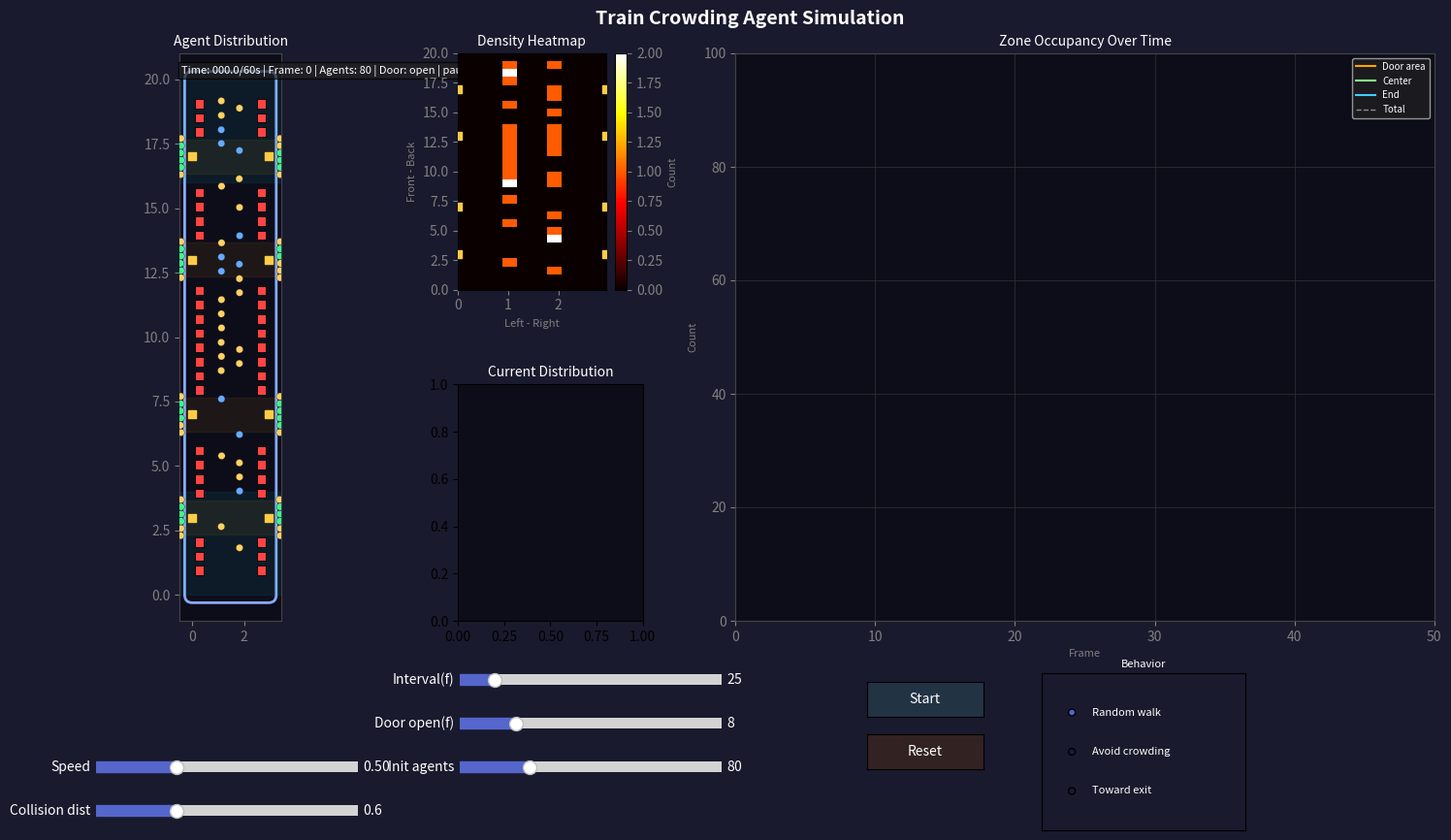

Here is the Python script that generated this plot:
# Agent.py
# -*- coding: utf-8 -*-
from __future__ import annotations

import argparse
import json
import math
from pathlib import Path

import matplotlib.gridspec as gridspec
import matplotlib.patches as patches
import matplotlib.pyplot as plt
import numpy as np
from matplotlib import font_manager
from matplotlib.widgets import Button, RadioButtons, Slider

# ============================================================
# Japanese font (optional)
# ============================================================
JP_FONT_CANDIDATES = [
    "Yu Gothic",
    "Meiryo",
    "MS Gothic",
    "Hiragino Sans",
    "Hiragino Kaku Gothic ProN",
    "Noto Sans CJK JP",
    "Noto Sans JP",
    "IPAexGothic",
    "IPAGothic",
    "TakaoGothic",
]


def setup_japanese_font() -> str | None:
    available = {f.name for f in font_manager.fontManager.ttflist}
    for name in JP_FONT_CANDIDATES:
        if name in available:
            plt.rcParams["font.family"] = name
            plt.rcParams["axes.unicode_minus"] = False
            return name
    return None


_JP_FONT_USED = setup_japanese_font()
if _JP_FONT_USED is None:
    print("[Warning] Japanese font was not found. Some labels may be garbled.")


# ============================================================
# Train geometry and constants
# ============================================================
CAR_W = 2.95
CAR_H = 20.0
MAX_AGENTS = 300

# 4ドア位置（左右で合計8ドア）
DOOR_Y_POSITIONS = np.array([3.0, 7.0, 13.0, 17.0], dtype=np.float32)
DOORS = np.array(
    [(0.0, y) for y in DOOR_Y_POSITIONS] + [(CAR_W, y) for y in DOOR_Y_POSITIONS],
    dtype=np.float32,
)

DOOR_WIDTH = 1.3
DOOR_HALF = DOOR_WIDTH / 2.0
DOOR_ZONE_HALF = DOOR_HALF
END_ZONE_Y = CAR_H * 0.2

HEATMAP_BINS_X = 10
HEATMAP_BINS_Y = 30

# 座席配置（左右の座席ゾーン）
ZONE_WIDTH = 0.55
SEAT_Y_RANGES = [
    (0.7, 2.3),
    (3.7, 6.3),
    (7.7, 12.3),
    (13.7, 16.3),
    (17.7, 19.3),
]

# 状態
STATE_STANDING = 0
STATE_BOARDING = 1
STATE_EXITING = 2
STATE_SEATED = 3
STATE_TO_SEAT = 4
STATE_YIELDING = 5  # ドア周辺で横に避けるなどの一時行動

STATE_COLORS = {
    STATE_STANDING: "#66aaff",
    STATE_BOARDING: "#42f58d",
    STATE_EXITING: "#ff6666",
    STATE_SEATED: "#ffffff",
    STATE_TO_SEAT: "#ffd166",
    STATE_YIELDING: "#ffd700",
}

# デフォルトルート（route.json が無ければこれを使用）
DEFAULT_ROUTE = {
    "loop": True,
    "stations": [
        {"name": "Station A", "door_side": "right", "door_open": 10, "travel_time": 18},
        {"name": "Station B", "door_side": "left", "door_open": 10, "travel_time": 18},
        {"name": "Station C", "door_side": "right", "door_open": 11, "travel_time": 20},
    ],
}


# ============================================================
# 補助関数（モジュールレベル）
# ============================================================
def point_overlaps_seat(seat: dict, x: float, y: float, min_dist: float = 0.18) -> bool:
    """座席中心からの距離で重なり判定。min_dist は安全距離（m）。"""
    dx = x - seat["x"]
    dy = y - seat["y"]
    return dx * dx + dy * dy < (min_dist * min_dist)


def clamp_point(x: float, y: float) -> tuple[float, float]:
    """車体内に厳格にクリップするマージン付きクリップ関数"""
    return float(np.clip(x, 0.08, CAR_W - 0.08)), float(np.clip(y, 0.08, CAR_H - 0.08))


# ============================================================
# シミュレーション本体
# ============================================================
class TrainCrowdingSim:
    def __init__(
        self,
        seconds: int = 60,
        fps: int = 10,
        seed: int = 12,
        initial_agents: int = 80,
        route_path: str = "route.json",
    ) -> None:
        self.seconds = seconds
        self.fps = fps
        self.seed = seed
        self.initial_agents = initial_agents
        self.rng = np.random.default_rng(seed)

        # 座席ゾーン（左右）
        self.seat_zones: list[dict] = []
        for y0, y1 in SEAT_Y_RANGES:
            self.seat_zones.append({"x_min": 0.0, "x_max": ZONE_WIDTH, "y_min": y0, "y_max": y1})
            self.seat_zones.append(
                {"x_min": CAR_W - ZONE_WIDTH, "x_max": CAR_W, "y_min": y0, "y_max": y1}
            )

        # 座席（矩形の中心座標で管理）
        self.seats: list[dict] = []
        for zone in self.seat_zones:
            cx = (zone["x_min"] + zone["x_max"]) / 2.0
            yy = zone["y_min"] + 0.25
            while yy <= zone["y_max"] - 0.2:
                self.seats.append({"x": cx, "y": yy, "occupied_by": -1, "zone": zone})
                yy += 0.55

        self.route_path = route_path
        self.load_route(route_path)

        # override 用（None のときは route の値を使う）
        self.door_duration_override: int | None = None

        # 行動更新のためのタイマー（0.2〜0.5秒ごとに局所判断）
        self.behavior_update_interval = max(1, int(round(0.3 * self.fps)))  # 0.3秒程度

        self.reset()

    def load_route(self, route_path: str) -> None:
        path = Path(route_path)
        if path.exists():
            with path.open("r", encoding="utf-8") as f:
                data = json.load(f)
        else:
            data = DEFAULT_ROUTE
            print(f"[Info] {route_path} was not found. Built-in route is used.")
        self.loop = bool(data.get("loop", True))
        self.route = data["stations"]
        if not self.route:
            raise ValueError("route.json must contain at least one station.")

    def reset(self) -> None:
        self.x = np.zeros(MAX_AGENTS, dtype=np.float32)
        self.y = np.zeros(MAX_AGENTS, dtype=np.float32)
        self.tx = np.zeros(MAX_AGENTS, dtype=np.float32)
        self.ty = np.zeros(MAX_AGENTS, dtype=np.float32)
        self.desired_y = np.zeros(MAX_AGENTS, dtype=np.float32)
        self.state = np.zeros(MAX_AGENTS, dtype=np.int8)
        self.target_seat_idx = np.full(MAX_AGENTS, -1, dtype=np.int16)
        self.exit_door_x = np.zeros(MAX_AGENTS, dtype=np.float32)
        self.exit_door_y = np.zeros(MAX_AGENTS, dtype=np.float32)

        self.count = 0
        self.frame = 0
        self.started_frame = 0
        self.station_index = 0
        self.schedule_state = "dwell"
        self.pending_next_index = None
        self.travel_until = 0
        self.door_open_until = -1
        self.door_open_started = 0
        self.current_dwell_duration = self.seconds_to_frames(10)
        self.spawn_queue: list[tuple[np.ndarray, int, str]] = []

        self.hist_door = []
        self.hist_center = []
        self.hist_end = []
        self.hist_total = []
        self.hist_boarding = []
        self.hist_exiting = []

        for seat in self.seats:
            seat["occupied_by"] = -1

        # 初期駅の扉を開ける（spawn_queue を作る）
        self._open_station_doors(self.route[self.station_index])
        # 初期乗客を追加。ただし add_random は壁側や座席領域に人を置かないようにする
        self.add_random(self.initial_agents)

    @property
    def max_frames(self) -> int:
        return self.seconds * self.fps

    @property
    def elapsed_seconds(self) -> float:
        return (self.frame - self.started_frame) / self.fps

    @property
    def finished(self) -> bool:
        return self.frame - self.started_frame >= self.max_frames

    @property
    def current_station_name(self) -> str:
        return self.route[self.station_index]["name"]

    def mark_started(self) -> None:
        self.started_frame = self.frame

    def seconds_to_frames(self, value: float | int) -> int:
        return max(1, int(round(float(value) * self.fps)))

    # 立ち位置レーンを中央寄せにして、壁側（椅子と壁の間）を避ける
    def standing_lanes(self) -> list[float]:
        center = CAR_W / 2.0
        return [center - 0.35, center + 0.35]

    def standing_slots(self) -> list[tuple[float, float]]:
        lanes = self.standing_lanes()
        y_step = 0.55
        slots: list[tuple[float, float]] = []
        for lane_idx, lane_x in enumerate(lanes):
            offset = (lane_idx % 2) * y_step * 0.5
            yy = 0.45 + offset
            while yy <= CAR_H - 0.45:
                # スロットが座席ゾーンの内部に入らないようにチェック
                in_seat_zone = False
                for zone in self.seat_zones:
                    if zone["y_min"] - 0.25 <= yy <= zone["y_max"] + 0.25 and zone["x_min"] - 0.25 <= lane_x <= zone["x_max"] + 0.25:
                        in_seat_zone = True
                        break
                if not in_seat_zone:
                    slots.append((lane_x, yy))
                yy += y_step
        return slots

    def is_in_seat_zone(self, x: float, y: float) -> dict | None:
        for zone in self.seat_zones:
            if zone["x_min"] <= x <= zone["x_max"] and zone["y_min"] <= y <= zone["y_max"]:
                return zone
        return None

    def door_penalty(self, y: float) -> float:
        penalty = 0.0
        for door_y in DOOR_Y_POSITIONS:
            d = abs(y - door_y)
            if d < DOOR_ZONE_HALF:
                penalty += (DOOR_ZONE_HALF - d) * 3.0
        return penalty

    def section_occupancy(self) -> tuple[int, int, int]:
        if self.count == 0:
            return 0, 0, 0
        y = self.y[: self.count]
        low = int((y < CAR_H * 0.33).sum())
        mid = int(((y >= CAR_H * 0.33) & (y <= CAR_H * 0.66)).sum())
        high = int((y > CAR_H * 0.66).sum())
        return low, mid, high

    def choose_flow_target_y(self, door_y: float) -> float:
        low, mid, high = self.section_occupancy()
        section_counts = np.array([low, mid, high], dtype=np.float32)
        emptiest = int(np.argmin(section_counts))
        if self.rng.random() < 0.55:
            if emptiest == 0:
                return float(self.rng.uniform(0.8, 6.0))
            if emptiest == 1:
                return float(self.rng.uniform(7.0, 13.0))
            return float(self.rng.uniform(14.0, 19.2))
        direction = -1.0 if door_y > CAR_H / 2.0 else 1.0
        if self.rng.random() < 0.35:
            direction *= -1.0
        return float(np.clip(door_y + direction * self.rng.uniform(2.0, 6.0), 0.8, CAR_H - 0.8))

    def choose_standing_slot(self, i: int, reserved: set[int] | None = None) -> tuple[float, float]:
        if reserved is None:
            reserved = set()
        slots = self.standing_slots()
        if not slots:
            return float(CAR_W / 2.0), float(np.clip(self.y[i], 0.4, CAR_H - 0.4))
        best_idx = 0
        best_score = 1e18
        for idx, (sx, sy) in enumerate(slots):
            if idx in reserved:
                continue
            dist = math.hypot(sx - self.x[i], sy - self.y[i])
            same_target = math.hypot(sx - self.tx[i], sy - self.ty[i])
            desired = abs(sy - self.desired_y[i]) if self.desired_y[i] > 0 else 0.0
            density = 0.0
            for j in range(self.count):
                if i == j or self.state[j] == STATE_EXITING:
                    continue
                dd = (sx - self.x[j]) ** 2 + (sy - self.y[j]) ** 2
                if dd < 0.55 * 0.55:
                    density += 1.0
            score = dist + density * 1.8 + same_target * 0.25
            score += self.door_penalty(sy) * (0.75 if self.count > 140 else 1.25)
            if self.state[i] == STATE_BOARDING:
                score += desired * 0.9
            else:
                score += desired * 0.25
            if score < best_score:
                best_score = score
                best_idx = idx
        reserved.add(best_idx)
        return slots[best_idx]

    # ---------------------------
    # 初期配置を「列を作る」方針に変更
    # ---------------------------
    def add_random(self, n: int) -> None:
        """
        初期配置を列（door queue）を意識して作成する。
        - 最初は各開いている扉（右側4つ）に列を作る（右側優先）。
        - 列が満たされたら車内の立ち位置スロットへ配置。
        - すべての配置で最小距離を守る（重なりゼロを目指す）。
        """
        n = min(n, MAX_AGENTS - self.count)
        if n <= 0:
            return

        MIN_AGENT_DIST = 0.32  # エージェント間の最小距離（m）
        placed = 0

        # 優先: 右側ドア（車外→車内の列を作る）
        # まず右側の4ドア（DOORS indices 4..7）を使って列を作る
        right_door_indices = [i for i, d in enumerate(DOORS) if d[0] == CAR_W]
        # 並ぶ列の深さ（車内へ入る方向に沿って）
        per_door_queue_depth = 6  # 1列あたり最大6人程度を列にする
        # 列のx位置（車内に入ったときの最初の列位置）
        entry_x_right = CAR_W - 0.78
        entry_x_left = 0.78

        # 右側ドアにまず割り当て
        for idx in right_door_indices:
            if placed >= n:
                break
            door = DOORS[idx]
            door_y = float(door[1])
            # 列のy座標はドア中心から上下に並べる（ホーム側で左右に並ぶイメージ）
            for q in range(per_door_queue_depth):
                if placed >= n:
                    break
                # 車外に少し離れた位置にスポーンして、entry_x に向かう
                outside_x = CAR_W + 0.45
                # 列はドア中心から縦に並ぶ（手前から奥へ）
                offset = (q - (per_door_queue_depth - 1) / 2.0) * 0.28
                sx = outside_x + self.rng.normal(0.0, 0.01)
                sy = float(np.clip(door_y + offset, 0.12, CAR_H - 0.12))
                i = self.count
                self.x[i] = sx
                self.y[i] = sy
                self.tx[i] = entry_x_right
                # 目的地は車内奥の空きへ向かうように少し奥側を指定
                self.ty[i] = float(np.clip(door_y + self.rng.normal(0.0, 0.6), 0.12, CAR_H - 0.12))
                self.desired_y[i] = self.ty[i]
                self.state[i] = STATE_BOARDING
                self.target_seat_idx[i] = -1
                self.count += 1
                placed += 1

        # 次に左側ドア（必要なら）
        left_door_indices = [i for i, d in enumerate(DOORS) if d[0] == 0.0]
        for idx in left_door_indices:
            if placed >= n:
                break
            door = DOORS[idx]
            door_y = float(door[1])
            for q in range(per_door_queue_depth):
                if placed >= n:
                    break
                outside_x = -0.45
                offset = (q - (per_door_queue_depth - 1) / 2.0) * 0.28
                sx = outside_x + self.rng.normal(0.0, 0.01)
                sy = float(np.clip(door_y + offset, 0.12, CAR_H - 0.12))
                i = self.count
                self.x[i] = sx
                self.y[i] = sy
                self.tx[i] = entry_x_left
                self.ty[i] = float(np.clip(door_y + self.rng.normal(0.0, 0.6), 0.12, CAR_H - 0.12))
                self.desired_y[i] = self.ty[i]
                self.state[i] = STATE_BOARDING
                self.target_seat_idx[i] = -1
                self.count += 1
                placed += 1

        # 列で埋めきれなかった分は車内の立ち位置スロットへ配置（重なりを避ける）
        remaining = n - placed
        if remaining > 0:
            slots = self.standing_slots()
            self.rng.shuffle(slots)
            slot_idx = 0
            for _ in range(remaining):
                if slot_idx < len(slots):
                    sx, sy = slots[slot_idx]
                    slot_idx += 1
                else:
                    sx = CAR_W * 0.5 + self.rng.normal(0.0, 0.12)
                    sy = self.rng.uniform(0.6, CAR_H - 0.6)
                sx = float(np.clip(sx, 0.08, CAR_W - 0.08))
                sy = float(np.clip(sy, 0.08, CAR_H - 0.08))
                # 他の人と最小距離を保つ
                ok = True
                for j in range(self.count):
                    ddx = sx - self.x[j]
                    ddy = sy - self.y[j]
                    if ddx * ddx + ddy * ddy < (MIN_AGENT_DIST * MIN_AGENT_DIST):
                        ok = False
                        break
                if not ok:
                    # 少しずらして再試行
                    attempts = 0
                    while attempts < 30 and not ok:
                        attempts += 1
                        sx = float(np.clip(sx + self.rng.normal(0.0, 0.06), 0.08, CAR_W - 0.08))
                        sy = float(np.clip(sy + self.rng.normal(0.0, 0.06), 0.08, CAR_H - 0.08))
                        ok = True
                        for j in range(self.count):
                            ddx = sx - self.x[j]
                            ddy = sy - self.y[j]
                            if ddx * ddx + ddy * ddy < (MIN_AGENT_DIST * MIN_AGENT_DIST):
                                ok = False
                                break
                    if not ok:
                        continue
                i = self.count
                self.x[i] = sx + self.rng.normal(0.0, 0.005)
                self.y[i] = sy + self.rng.normal(0.0, 0.005)
                self.tx[i] = self.x[i]
                self.ty[i] = self.y[i]
                self.desired_y[i] = self.y[i]
                self.state[i] = STATE_STANDING
                self.target_seat_idx[i] = -1
                self.count += 1

        # 初期配置後に空席があれば必ず埋める
        self.find_seats_for_standing(force=True)

    # ---------------------------
    # 既存ロジック（移動・衝突・着席割当など）
    # 主要関数は前回の改善版を踏襲し、局所判断を導入
    # ---------------------------

    def add_at_door(self, door: np.ndarray, n: int) -> None:
        """扉からのみ乗車。外側スポーンは扉の真横、車内へ入る際は最小距離を保つ。"""
        n = min(n, MAX_AGENTS - self.count)
        if n <= 0:
            return

        MIN_AGENT_DIST = 0.32
        start = self.count
        end = start + n
        side = -1.0 if door[0] == 0.0 else 1.0
        outside_x = -0.45 if side < 0 else CAR_W + 0.45
        entry_x = 0.78 if side < 0 else CAR_W - 0.78

        for k, i in enumerate(range(start, end)):
            queue_offset = (k - (n - 1) / 2.0) * 0.22
            sx = outside_x + self.rng.normal(0.0, 0.01)
            sy = float(np.clip(door[1] + queue_offset, 0.12, CAR_H - 0.12))

            # 外側にスポーンしてから entry_x に向かう
            self.x[i] = sx
            self.y[i] = sy
            self.tx[i] = entry_x
            self.ty[i] = float(np.clip(self.choose_flow_target_y(float(door[1])), 0.12, CAR_H - 0.12))
            self.desired_y[i] = self.ty[i]
            self.state[i] = STATE_BOARDING
            self.target_seat_idx[i] = -1

            # entry_x に入るときに既存の人と重ならないように少しオフセットを与える
            for attempt in range(6):
                conflict = False
                for j in range(self.count):
                    ddx = (entry_x) - self.x[j]
                    ddy = self.ty[i] - self.y[j]
                    if ddx * ddx + ddy * ddy < (MIN_AGENT_DIST * MIN_AGENT_DIST):
                        conflict = True
                        break
                if not conflict:
                    break
                self.ty[i] = float(np.clip(self.ty[i] + self.rng.normal(0.0, 0.12), 0.12, CAR_H - 0.12))

        self.count = end

    def move(self, speed: float, door_open: bool) -> None:
        """移動処理。エージェント間の重なりを厳密に防止する。
        さらに局所判断に基づく横ずれや隙間探索を行う。
        """
        n = self.count
        if n == 0:
            return

        MIN_AGENT_DIST = 0.32

        for i in range(n):
            # travel 中は STATE_TO_SEAT のみ移動許可
            if self.schedule_state == "travel" and self.state[i] != STATE_TO_SEAT:
                continue

            if self.state[i] == STATE_SEATED:
                continue

            # 移動速度の決定（状態依存）
            if self.state[i] == STATE_EXITING:
                actual_speed = speed * (1.35 if door_open else 0.85)
            elif self.state[i] == STATE_BOARDING:
                actual_speed = speed * (1.05 if door_open else 0.20)
            elif self.state[i] == STATE_TO_SEAT:
                actual_speed = speed * 0.80
            elif self.state[i] == STATE_YIELDING:
                actual_speed = speed * 0.45
            else:
                actual_speed = speed * (0.35 if door_open else 0.10)

            # 局所視界（前方中心120度, range 1.6m）
            view_range = 1.6
            view_angle = math.radians(120)

            # 目的方向ベクトル
            dx = float(self.tx[i] - self.x[i])
            dy = float(self.ty[i] - self.y[i])
            dist = math.hypot(dx, dy)
            if dist < 1e-6:
                continue
            vx = dx / dist
            vy = dy / dist

            # 候補生成：前方・斜め左右・横・停止
            step = min(actual_speed, dist)
            candidates = [
                (self.x[i] + vx * step, self.y[i] + vy * step),  # まっすぐ
                (self.x[i] + (vx * 0.78 - vy * 0.30) * step, self.y[i] + (vy * 0.78 + vx * 0.30) * step),  # 斜め左
                (self.x[i] + (vx * 0.78 + vy * 0.30) * step, self.y[i] + (vy * 0.78 - vx * 0.30) * step),  # 斜め右
                (self.x[i] + (-vy) * (step * 0.5), self.y[i] + (vx) * (step * 0.5)),  # 横左
                (self.x[i] + (vy) * (step * 0.5), self.y[i] + (-vx) * (step * 0.5)),  # 横右
                (self.x[i], self.y[i]),  # 待機
            ]

            best_x = float(self.x[i])
            best_y = float(self.y[i])
            best_score = 1e18

            # 局所密度・圧力を計算（波の伝播のための簡易圧力）
            local_pressure = 0.0
            for j in range(n):
                if i == j:
                    continue
                dd = math.hypot(float(self.x[j] - self.x[i]), float(self.y[j] - self.y[i]))
                if dd < 1e-6:
                    continue
                if dd < 1.2:
                    local_pressure += max(0.0, 1.2 - dd)

            for nx, ny in candidates:
                nx = float(np.clip(nx, 0.08, CAR_W - 0.08))
                ny = float(np.clip(ny, 0.08, CAR_H - 0.08))

                # 座席ゾーンの内部に無理に入らない（座席へ向かう人は除く）
                zone = self.is_in_seat_zone(nx, ny)
                seat_idx = int(self.target_seat_idx[i])
                target_zone = self.seats[seat_idx]["zone"] if 0 <= seat_idx < len(self.seats) else None
                if zone is not None and zone != target_zone and self.state[i] != STATE_EXITING:
                    continue

                # 座席と重ならない（座席が occupied か否かに関わらず近づけない）
                overlap_seat = False
                for seat in self.seats:
                    if point_overlaps_seat(seat, nx, ny, min_dist=0.40):
                        if not (self.target_seat_idx[i] >= 0 and self.seats[self.target_seat_idx[i]] is seat):
                            overlap_seat = True
                            break
                if overlap_seat:
                    continue

                # 他人との最小距離を厳密にチェック（前方優先だが、前が詰まれば横へ）
                blocked = False
                crowd = 0.0
                front_blocking = False
                for j in range(n):
                    if i == j:
                        continue
                    ddx = nx - float(self.x[j])
                    ddy = ny - float(self.y[j])
                    dd = ddx * ddx + ddy * ddy
                    if dd < (MIN_AGENT_DIST * MIN_AGENT_DIST):
                        blocked = True
                        break
                    if dd < 0.72 * 0.72:
                        crowd += 1.0
                    # 前方ブロック判定（自分の進行方向に近い相手）
                    relx = float(self.x[j] - self.x[i])
                    rely = float(self.y[j] - self.y[i])
                    if relx * vx + rely * vy > 0 and (relx * relx + rely * rely) < (0.9 * 0.9):
                        front_blocking = True

                if blocked:
                    continue

                # スコア計算：目的地距離 + 混雑 + レーン引力 - 前方が空いているか
                goal = math.hypot(float(self.tx[i] - nx), float(self.ty[i] - ny))
                lane_pull = min(abs(nx - lane) for lane in self.standing_lanes())
                door_hold = self.door_penalty(ny) if self.state[i] == STATE_STANDING else 0.0

                # 局所圧力が高いときは横移動を優先（波の伝播）
                pressure_penalty = local_pressure * 0.6

                # 前方が塞がれている場合は横移動を好む
                front_bonus = -0.8 if front_blocking and (nx, ny) != (self.x[i], self.y[i]) else 0.0

                score = goal + crowd * 0.28 + lane_pull * 0.35 + door_hold * 0.25 + pressure_penalty + front_bonus

                # 少しランダム性を入れて自然に
                score += self.rng.normal(0.0, 0.02)

                if score < best_score:
                    best_score = score
                    best_x = nx
                    best_y = ny

            # 最終的に車体内にクリップして代入
            self.x[i] = float(np.clip(best_x, 0.08, CAR_W - 0.08))
            self.y[i] = float(np.clip(best_y, 0.08, CAR_H - 0.08))

    def collide(self, collision_distance: float) -> None:
        """衝突処理をより厳密にして、エージェント同士の重なりを許さない。
        さらに波のような圧力伝播を簡易的に実装する。
        """
        n = self.count
        if n < 2:
            return

        MIN_AGENT_DIST = 0.32
        px = np.zeros(n, dtype=np.float32)
        py = np.zeros(n, dtype=np.float32)

        # pairwise push: j > i
        for i in range(n):
            if self.state[i] == STATE_SEATED:
                continue
            for j in range(i + 1, n):
                if self.state[j] == STATE_SEATED:
                    continue
                dx = self.x[i] - self.x[j]
                dy = self.y[i] - self.y[j]
                dist = math.hypot(float(dx), float(dy)) + 1e-9
                if dist < MIN_AGENT_DIST:
                    # 両者を等しく押し離す
                    overlap = MIN_AGENT_DIST - dist
                    ux = dx / dist
                    uy = dy / dist
                    push = overlap * 0.5
                    px[i] += ux * push
                    py[i] += uy * push
                    px[j] -= ux * push
                    py[j] -= uy * push

        # 圧力伝播（近傍の移動が周囲に伝わるように小さな追加ベクトルを与える）
        pressure_influence = 0.06
        for i in range(n):
            if self.state[i] == STATE_SEATED:
                continue
            # 周囲の押し出しを少し拡散させる
            neighbors = 0
            sx = 0.0
            sy = 0.0
            for j in range(n):
                if i == j:
                    continue
                dd = math.hypot(float(self.x[j] - self.x[i]), float(self.y[j] - self.y[i]))
                if dd < 1.0:
                    neighbors += 1
                    sx += (self.x[i] - self.x[j])
                    sy += (self.y[i] - self.y[j])
            if neighbors > 0:
                px[i] += (sx / neighbors) * pressure_influence
                py[i] += (sy / neighbors) * pressure_influence

        # 適用（座席の上に押し込まないようにクリップ）
        for i in range(n):
            if self.state[i] == STATE_SEATED:
                continue
            new_x = float(self.x[i] + px[i])
            new_y = float(self.y[i] + py[i])
            # 車体内にクリップ
            new_x = float(np.clip(new_x, 0.08, CAR_W - 0.08))
            new_y = float(np.clip(new_y, 0.08, CAR_H - 0.08))
            # 座席中心に近づきすぎないようにする
            too_close_to_seat = False
            for seat in self.seats:
                if point_overlaps_seat(seat, new_x, new_y, min_dist=0.40):
                    too_close_to_seat = True
                    break
            if too_close_to_seat:
                # 元の位置に戻す（押し込まない）
                continue
            self.x[i] = new_x
            self.y[i] = new_y

    def find_seats_for_standing(self, force: bool = False) -> None:
        """空席があれば必ず最も近い人を着席させる。座席周辺は常に安全距離を保つ。"""
        if self.count == 0:
            return

        MIN_AGENT_DIST = 0.32
        candidate_states = {STATE_STANDING, STATE_BOARDING}
        reserved_agents = set(int(seat["occupied_by"]) for seat in self.seats if int(seat["occupied_by"]) >= 0)

        for seat_idx, seat in enumerate(self.seats):
            if seat["occupied_by"] != -1:
                continue
            best_i = -1
            best_score = 1e18
            for i in range(self.count):
                if i in reserved_agents or self.state[i] not in candidate_states:
                    continue
                # 座席に近い人を優先（距離）
                dist = math.hypot(seat["x"] - self.x[i], seat["y"] - self.y[i])
                if not force and dist > 3.2:
                    continue
                # 座席に座ったときに他人と重ならないか（座席周辺の安全距離）
                conflict = False
                for j in range(self.count):
                    if i == j:
                        continue
                    dd = (seat["x"] - self.x[j]) ** 2 + (seat["y"] - self.y[j]) ** 2
                    if dd < (MIN_AGENT_DIST * MIN_AGENT_DIST) and j != i:
                        conflict = True
                        break
                if conflict:
                    continue
                score = dist
                if score < best_score:
                    best_score = score
                    best_i = i
            if best_i == -1:
                continue
            # 着席確定：座席に移動させ、座席周辺に他者が入らないようにする
            seat["occupied_by"] = best_i
            reserved_agents.add(best_i)
            self.target_seat_idx[best_i] = seat_idx
            self.tx[best_i] = seat["x"]
            self.ty[best_i] = seat["y"]
            self.state[best_i] = STATE_TO_SEAT
            # 着席が確定したら、その座席周辺に他者が入らないように
            for j in range(self.count):
                if j == best_i:
                    continue
                ddx = self.x[j] - seat["x"]
                ddy = self.y[j] - seat["y"]
                if ddx * ddx + ddy * ddy < (MIN_AGENT_DIST * MIN_AGENT_DIST):
                    # 近すぎる人は少し押し出す（安全距離を確保）
                    angle = math.atan2(ddy, ddx)
                    self.x[j] = float(np.clip(seat["x"] + math.cos(angle) * MIN_AGENT_DIST, 0.08, CAR_W - 0.08))
                    self.y[j] = float(np.clip(seat["y"] + math.sin(angle) * MIN_AGENT_DIST, 0.08, CAR_H - 0.08))

    def release_seat(self, idx: int) -> None:
        seat_idx = int(self.target_seat_idx[idx])
        if 0 <= seat_idx < len(self.seats) and self.seats[seat_idx]["occupied_by"] == idx:
            self.seats[seat_idx]["occupied_by"] = -1
        for seat in self.seats:
            if seat["occupied_by"] == idx:
                seat["occupied_by"] = -1
        self.target_seat_idx[idx] = -1

    def start_alighting(self, door: np.ndarray, n: int) -> None:
        if self.count == 0 or n <= 0:
            return
        candidates = []
        for i in range(self.count):
            if self.state[i] == STATE_EXITING:
                continue
            dist = math.hypot(float(door[0] - self.x[i]), float(door[1] - self.y[i]))
            seated_penalty = 0.7 if self.state[i] == STATE_SEATED else 0.0
            to_seat_penalty = 0.4 if self.state[i] == STATE_TO_SEAT else 0.0
            candidates.append((dist + seated_penalty + to_seat_penalty, i))
        candidates.sort(key=lambda item: item[0])
        for _, i in candidates[:n]:
            self.release_seat(i)
            self.state[i] = STATE_EXITING
            self.target_seat_idx[i] = -1
            self.exit_door_x[i] = float(door[0])
            self.exit_door_y[i] = float(door[1])
            side = -1.0 if door[0] == 0.0 else 1.0
            outside_x = -0.45 if side < 0 else CAR_W + 0.45
            self.tx[i] = outside_x
            self.ty[i] = float(door[1] + self.rng.normal(0.0, 0.12))

    def remove_indices(self, indices: list[int]) -> None:
        if not indices:
            return
        remove_idx = np.array(sorted(set(indices)), dtype=np.int32)
        keep = np.ones(self.count, dtype=bool)
        keep[remove_idx] = False
        old_to_new = np.full(self.count, -1, dtype=np.int32)
        old_to_new[keep] = np.arange(int(keep.sum()), dtype=np.int32)
        for seat in self.seats:
            occ = int(seat["occupied_by"])
            if occ == -1:
                continue
            seat["occupied_by"] = int(old_to_new[occ]) if old_to_new[occ] >= 0 else -1
        new_count = int(keep.sum())
        self.x[:new_count] = self.x[: self.count][keep]
        self.y[:new_count] = self.y[: self.count][keep]
        self.tx[:new_count] = self.tx[: self.count][keep]
        self.ty[:new_count] = self.ty[: self.count][keep]
        self.desired_y[:new_count] = self.desired_y[: self.count][keep]
        self.state[:new_count] = self.state[: self.count][keep]
        self.target_seat_idx[:new_count] = self.target_seat_idx[: self.count][keep]
        self.exit_door_x[:new_count] = self.exit_door_x[: self.count][keep]
        self.exit_door_y[:new_count] = self.exit_door_y[: self.count][keep]
        self.count = new_count
        self.target_seat_idx[self.count :] = -1
        # 削除後は必ず座席を埋める
        self.find_seats_for_standing(force=True)

    def _open_station_doors(self, station: dict) -> None:
        # door_open を route の値か override で決定
        door_open_value = station.get("door_open", 8)
        if getattr(self, "door_duration_override", None) is not None:
            door_open_value = int(self.door_duration_override)
        self.current_dwell_duration = self.seconds_to_frames(door_open_value)
        self.door_open_started = self.frame
        self.door_open_until = self.frame + self.current_dwell_duration
        side_to_open = station.get("door_side", "right")
        if side_to_open == "right":
            self.active_door_mask = DOORS[:, 0] == CAR_W
        else:
            self.active_door_mask = DOORS[:, 0] == 0.0
        doors_to_use = [door for door in DOORS if self.active_door_mask[np.where((DOORS == door).all(axis=1))[0][0]]]
        # 要求どおり：扉が開くたびに各扉から5人乗車、各扉からランダムで0-5人降車
        board_per_door = 5
        is_terminal = (not self.loop) and (self.station_index == len(self.route) - 1)
        if is_terminal:
            onboard = self.count
            if onboard > 0 and doors_to_use:
                perdoor = math.ceil(onboard / len(doors_to_use))
                for door in doors_to_use:
                    self.spawn_queue.append((door, perdoor, "alight"))
            return
        for door in doors_to_use:
            alight_random = int(self.rng.integers(0, 6))
            if alight_random > 0:
                self.spawn_queue.append((door, alight_random, "alight"))
        for door in doors_to_use:
            self.spawn_queue.append((door, board_per_door, "board"))

    def update_station_schedule(self) -> None:
        if self.schedule_state == "dwell":
            if self.frame >= self.door_open_until:
                next_index = self.station_index + 1
                if next_index >= len(self.route):
                    if self.loop:
                        next_index = 0
                    else:
                        self.schedule_state = "idle"
                        self.door_open_until = self.frame + 1_000_000_000
                        return
                self.pending_next_index = next_index
                self.schedule_state = "travel"
                next_station = self.route[next_index]
                self.travel_until = self.frame + self.seconds_to_frames(next_station.get("travel_time", 0))
        elif self.schedule_state == "travel":
            if self.frame >= self.travel_until:
                self.station_index = int(self.pending_next_index)
                self.schedule_state = "dwell"
                self._open_station_doors(self.route[self.station_index])

    def process_doors(self) -> None:
        if not self.spawn_queue:
            return
        elapsed = max(0, self.frame - self.door_open_started)
        progress = elapsed / max(1, self.current_dwell_duration)
        alight_waiting = any(kind == "alight" and remain > 0 for _, remain, kind in self.spawn_queue)
        per_frame = max(1, math.ceil(sum(remain for _, remain, _ in self.spawn_queue) / max(1, self.current_dwell_duration - elapsed)))
        next_queue: list[tuple[np.ndarray, int, str]] = []
        for door, remain, kind in self.spawn_queue:
            if remain <= 0:
                continue
            if kind == "board" and alight_waiting and progress < 0.35:
                next_queue.append((door, remain, kind))
                continue
            if kind == "alight" and progress > 0.70:
                batch = remain
            else:
                batch = min(remain, per_frame)
            if kind == "board":
                self.add_at_door(door, batch)
            else:
                self.start_alighting(door, batch)
            remain -= batch
            if remain > 0:
                next_queue.append((door, remain, kind))
        self.spawn_queue = next_queue
        # 扉処理後は座席割当を強制して空席を埋める
        self.find_seats_for_standing(force=True)

    def step(self, speed: float, collision_distance: float, behavior: str) -> None:
        # ステップごとに局所行動更新を行うタイミングを入れる
        self.update_station_schedule()
        door_open = (self.schedule_state in ("dwell", "idle") and self.door_open_until >= self.frame)
        if door_open:
            self.process_doors()

        # 局所判断は一定間隔で行う（人の行動を滑らかに）
        if self.frame % max(1, self.behavior_update_interval) == 0:
            self.local_behavior_update(behavior, door_open)

        self.move(speed, door_open)
        self.collide(collision_distance)
        self.remove_exited_agents()
        self.count_zones()
        self.frame += 1

    # ---------------------------
    # 局所行動ロジック（新規）
    # ---------------------------
    def local_behavior_update(self, behavior: str, door_open: bool) -> None:
        """各エージェントが周囲を見て短期的な行動を決める（ドア前のyielding、隙間探索、波の伝播など）"""
        n = self.count
        if n == 0:
            return

        MIN_AGENT_DIST = 0.32
        view_range = 1.6
        for i in range(n):
            # 座っている人は基本的に動かない
            if self.state[i] == STATE_SEATED:
                continue

            # 目的地が出口（降車）かどうか
            # door_open が近い場合、ドア周辺の人は降車を予測して横へ避ける（yielding）
            near_any_open_door = False
            if door_open:
                # active doors mask がある場合はそれを使う
                active_doors = DOORS[getattr(self, "active_door_mask", np.ones(len(DOORS), dtype=bool))]
                for door in active_doors:
                    if math.hypot(float(self.x[i] - door[0]), float(self.y[i] - door[1])) < 1.2:
                        near_any_open_door = True
                        break

            # 降車客がいるかどうか（spawn_queue に alight があるか）
            alight_pending = any(kind == "alight" and remain > 0 for _, remain, kind in self.spawn_queue)

            # ドア前での行動：降車が予想されるときは左右へ少し移動して通路を作る
            if near_any_open_door and alight_pending and self.state[i] in (STATE_STANDING, STATE_BOARDING):
                self.state[i] = STATE_YIELDING
                left_clear = self._is_direction_clear(i, dx=-0.4, dy=0.0, radius=0.6)
                right_clear = self._is_direction_clear(i, dx=0.4, dy=0.0, radius=0.6)
                if left_clear and not right_clear:
                    self.tx[i], self.ty[i] = clamp_point(self.x[i] - 0.35, self.y[i])
                elif right_clear and not left_clear:
                    self.tx[i], self.ty[i] = clamp_point(self.x[i] + 0.35, self.y[i])
                else:
                    if self.rng.random() < 0.5:
                        self.tx[i], self.ty[i] = clamp_point(self.x[i] - 0.25, self.y[i])
                    else:
                        self.tx[i], self.ty[i] = clamp_point(self.x[i] + 0.25, self.y[i])
                continue

            # 乗車客は降車が続く間は待機する（ドアを塞がない）
            if alight_pending and self.state[i] == STATE_BOARDING:
                if door_open:
                    active_doors = DOORS[getattr(self, "active_door_mask", np.ones(len(DOORS), dtype=bool))]
                    dists = [math.hypot(float(self.x[i] - d[0]), float(self.y[i] - d[1])) for d in active_doors]
                    if dists and min(dists) < 1.2:
                        if self.rng.random() < 0.35:
                            if self.rng.random() < 0.5:
                                self.tx[i], self.ty[i] = clamp_point(self.x[i] - 0.25, self.y[i] + self.rng.normal(0.0, 0.05))
                            else:
                                self.tx[i], self.ty[i] = clamp_point(self.x[i] + 0.25, self.y[i] + self.rng.normal(0.0, 0.05))
                        else:
                            self.tx[i], self.ty[i] = self.x[i], self.y[i]
                continue

            # 通常時の行動：目的地（tx,ty）へ向かうが、前が塞がっていれば横へ移動して隙間を探す
            front_blocked = self._is_front_blocked(i, look_ahead=0.9)
            if front_blocked and self.state[i] in (STATE_BOARDING, STATE_STANDING, STATE_EXITING):
                left_clear = self._is_direction_clear(i, dx=-0.35, dy=0.0, radius=0.6)
                right_clear = self._is_direction_clear(i, dx=0.35, dy=0.0, radius=0.6)
                if left_clear and not right_clear:
                    self.tx[i], self.ty[i] = clamp_point(self.x[i] - 0.35, self.y[i])
                elif right_clear and not left_clear:
                    self.tx[i], self.ty[i] = clamp_point(self.x[i] + 0.35, self.y[i])
                elif left_clear and right_clear:
                    if self.rng.random() < 0.5:
                        self.tx[i], self.ty[i] = clamp_point(self.x[i] - 0.25, self.y[i] + 0.15)
                    else:
                        self.tx[i], self.ty[i] = clamp_point(self.x[i] + 0.25, self.y[i] + 0.15)
                else:
                    self.tx[i], self.ty[i] = self.x[i], self.y[i]
                continue

            # 奥の人は基本的に動かない（ただし空間ができたら少し進む）
            if self._is_deep_inside(i) and self.state[i] in (STATE_STANDING, STATE_BOARDING):
                self.tx[i], self.ty[i] = self.x[i], self.y[i]
                continue

            # デフォルト：現在の desired target を維持（既に設定されている tx/ty を使う）
            if self.target_seat_idx[i] >= 0:
                seat = self.seats[int(self.target_seat_idx[i])]
                self.tx[i], self.ty[i] = seat["x"], seat["y"]

    def _is_direction_clear(self, i: int, dx: float, dy: float, radius: float = 0.6) -> bool:
        """指定方向（相対）に半径 radius の空間があるかを判定する簡易関数"""
        tx = float(self.x[i] + dx)
        ty = float(self.y[i] + dy)
        tx, ty = clamp_point(tx, ty)
        for j in range(self.count):
            if i == j:
                continue
            ddx = tx - float(self.x[j])
            ddy = ty - float(self.y[j])
            if ddx * ddx + ddy * ddy < (radius * radius):
                return False
        return True

    def _is_front_blocked(self, i: int, look_ahead: float = 0.9) -> bool:
        """自分の進行方向に look_ahead の距離内で人がいるかを判定"""
        dx = float(self.tx[i] - self.x[i])
        dy = float(self.ty[i] - self.y[i])
        dist = math.hypot(dx, dy)
        if dist < 1e-6:
            return False
        vx = dx / dist
        vy = dy / dist
        for j in range(self.count):
            if i == j:
                continue
            relx = float(self.x[j] - self.x[i])
            rely = float(self.y[j] - self.y[i])
            proj = relx * vx + rely * vy
            if 0 < proj < look_ahead:
                lateral = abs(relx * (-vy) + rely * vx)
                if lateral < 0.45:
                    return True
        return False

    def _is_deep_inside(self, i: int) -> bool:
        """車内奥側にいるか（入口から離れている）を判定"""
        cx = CAR_W / 2.0
        return abs(self.x[i] - cx) < 0.6 and (self.y[i] > CAR_H * 0.3 and self.y[i] < CAR_H * 0.7)

    def remove_exited_agents(self) -> None:
        """扉経由で外側へ出たエージェントのみ削除する。壁からはみ出しているだけでは削除しない（はみ出し自体を防止）。"""
        remove: list[int] = []
        for i in range(self.count):
            if self.state[i] != STATE_EXITING:
                continue
            # 外側ターゲットに到達して車体外に出たら削除
            if self.x[i] < -0.35 or self.x[i] > CAR_W + 0.35:
                remove.append(i)
        if remove:
            self.remove_indices(remove)

    def count_zones(self) -> None:
        n = self.count
        if n == 0:
            self.hist_door.append(0)
            self.hist_center.append(0)
            self.hist_end.append(0)
            self.hist_total.append(0)
            self.hist_boarding.append(0)
            self.hist_exiting.append(0)
            return
        y = self.y[:n]
        door_mask = np.zeros(n, dtype=bool)
        for door_y in DOOR_Y_POSITIONS:
            door_mask |= np.abs(y - door_y) < DOOR_ZONE_HALF
        end_mask = (~door_mask) & ((y < END_ZONE_Y) | (y > CAR_H - END_ZONE_Y))
        center_mask = ~door_mask & ~end_mask
        self.hist_door.append(int(door_mask.sum()))
        self.hist_center.append(int(center_mask.sum()))
        self.hist_end.append(int(end_mask.sum()))
        self.hist_total.append(n)
        self.hist_boarding.append(int((self.state[:n] == STATE_BOARDING).sum()))
        self.hist_exiting.append(int((self.state[:n] == STATE_EXITING).sum()))

    def heatmap(self) -> np.ndarray:
        if self.count == 0:
            return np.zeros((HEATMAP_BINS_Y, HEATMAP_BINS_X), dtype=np.float32)
        inside = (
            (self.x[: self.count] >= 0.0)
            & (self.x[: self.count] <= CAR_W)
            & (self.y[: self.count] >= 0.0)
            & (self.y[: self.count] <= CAR_H)
        )
        xs = self.x[: self.count][inside]
        ys = self.y[: self.count][inside]
        if xs.size == 0:
            return np.zeros((HEATMAP_BINS_Y, HEATMAP_BINS_X), dtype=np.float32)
        heat, _, _ = np.histogram2d(ys, xs, bins=[HEATMAP_BINS_Y, HEATMAP_BINS_X], range=[[0, CAR_H], [0, CAR_W]])
        return heat


# ============================================================
# UI / main
# ============================================================
def build_ui(args: argparse.Namespace) -> None:
    sim = TrainCrowdingSim(seconds=args.seconds, fps=args.fps, seed=args.seed, initial_agents=args.initial_agents, route_path=args.route)
    running = {"value": False, "behavior": args.behavior}

    fig = plt.figure(figsize=(15, 9), facecolor="#1a1a2e")
    fig.suptitle("Train Crowding Agent Simulation", color="white", fontsize=14, fontweight="bold", y=0.98)
    gs = gridspec.GridSpec(2, 4, figure=fig, left=0.05, right=0.97, top=0.93, bottom=0.28, width_ratios=[1.05, 0.72, 1.18, 1.18], wspace=0.35, hspace=0.4)

    ax_agent = fig.add_subplot(gs[:, 0])
    ax_agent.set_facecolor("#0d0d1a")
    ax_agent.set_xlim(-0.5, CAR_W + 0.5)
    ax_agent.set_ylim(-1, CAR_H + 1)
    ax_agent.set_aspect("equal")
    ax_agent.set_title("Agent Distribution", color="white", fontsize=10)
    ax_agent.tick_params(colors="gray")
    for spine in ax_agent.spines.values():
        spine.set_edgecolor("#444")

    car_rect = patches.FancyBboxPatch((0, 0), CAR_W, CAR_H, boxstyle="round,pad=0.3", linewidth=2, edgecolor="#88aaff", facecolor="none")
    ax_agent.add_patch(car_rect)

    for door_y in DOOR_Y_POSITIONS:
        ax_agent.axhspan(door_y - DOOR_ZONE_HALF, door_y + DOOR_ZONE_HALF, alpha=0.07, color="orange")
    ax_agent.axhspan(0, END_ZONE_Y, alpha=0.06, color="cyan")
    ax_agent.axhspan(CAR_H - END_ZONE_Y, CAR_H, alpha=0.06, color="cyan")
    ax_agent.scatter(DOORS[:, 0], DOORS[:, 1], marker="s", s=40, color="#ffcc44", zorder=5)

    # 座席矩形パッチ（空=白、着席=赤）
    seat_patches = []
    seat_w = 0.36
    seat_h = 0.36
    for seat in sim.seats:
        rect = patches.Rectangle((seat["x"] - seat_w / 2.0, seat["y"] - seat_h / 2.0), seat_w, seat_h, linewidth=0.6, edgecolor="black", facecolor="white", zorder=4)
        ax_agent.add_patch(rect)
        seat_patches.append(rect)

    scatter = ax_agent.scatter([], [], s=28, edgecolors='k', linewidths=0.2, zorder=6)
    txt_status = ax_agent.text(0.02, 0.98, "", transform=ax_agent.transAxes, color="white", fontsize=8, va="top", bbox=dict(facecolor="#222", alpha=0.7, pad=2))

    ax_heat = fig.add_subplot(gs[0, 1])
    ax_heat.set_facecolor("#0d0d1a")
    ax_heat.set_title("Density Heatmap", color="white", fontsize=10)
    ax_heat.set_xlabel("Left - Right", color="gray", fontsize=8)
    ax_heat.set_ylabel("Front - Back", color="gray", fontsize=8)
    ax_heat.tick_params(colors="gray")
    im_heat = ax_heat.imshow(sim.heatmap(), origin="lower", aspect="auto", extent=[0, CAR_W, 0, CAR_H], cmap="hot", vmin=0, vmax=10)
    cbar = fig.colorbar(im_heat, ax=ax_heat)
    cbar.ax.tick_params(colors="gray")
    cbar.set_label("Count", color="gray", fontsize=8)
    ax_heat.scatter(DOORS[:, 0], DOORS[:, 1], marker="s", s=35, color="#ffcc44", zorder=5)

    ax_graph = fig.add_subplot(gs[:, 2:])
    ax_graph.set_facecolor("#0d0d1a")
    ax_graph.set_title("Zone Occupancy Over Time", color="white", fontsize=10)
    ax_graph.set_xlabel("Frame", color="gray", fontsize=8)
    ax_graph.set_ylabel("Count", color="gray", fontsize=8)
    ax_graph.tick_params(colors="gray")
    for spine in ax_graph.spines.values():
        spine.set_edgecolor("#444")
    line_door, = ax_graph.plot([], [], color="orange", lw=1.5, label="Door area")
    line_center, = ax_graph.plot([], [], color="#88ff88", lw=1.5, label="Center")
    line_end, = ax_graph.plot([], [], color="#44ccff", lw=1.5, label="End")
    line_total, = ax_graph.plot([], [], color="white", lw=1, linestyle="--", label="Total", alpha=0.5)
    ax_graph.legend(fontsize=7, facecolor="#222", labelcolor="white", framealpha=0.7)
    ax_graph.grid(True, color="#333", linewidth=0.5)

    ax_pie = fig.add_subplot(gs[1, 1])
    ax_pie.set_facecolor("#0d0d1a")
    pie_colors = ["orange", "#88ff88", "#44ccff"]
    slider_bg = "#2a2a4a"

    def make_slider(left: float, bottom: float, label: str, vmin: float, vmax: float, vinit: float, step=None) -> Slider:
        ax = fig.add_axes([left, bottom, 0.18, 0.025], facecolor=slider_bg)
        kwargs = dict(valmin=vmin, valmax=vmax, valinit=vinit, color="#5566cc", label=label)
        if step is not None:
            kwargs["valstep"] = step
        slider = Slider(ax, **kwargs)
        slider.label.set_color("white")
        slider.valtext.set_color("white")
        return slider

    sl_speed = make_slider(0.05, 0.10, "Speed", 0.05, 1.5, args.speed)
    sl_col = make_slider(0.05, 0.05, "Collision dist", 0.2, 1.5, args.collision_distance)
    sl_interval = make_slider(0.30, 0.20, "Interval(f)", 10, 120, args.enter_every, 5)
    sl_door_dur = make_slider(0.30, 0.15, "Door open(f)", 2, 30, args.door_open_duration, 1)
    sl_init = make_slider(0.30, 0.10, "Init agents", 0, 300, args.initial_agents, 5)

    # スライダーで door duration を上書きできるようにする
    def _on_door_dur_change(val):
        sim.door_duration_override = int(val)

    sl_door_dur.on_changed(_on_door_dur_change)

    ax_btn_start = fig.add_axes([0.58, 0.17, 0.08, 0.04])
    ax_btn_reset = fig.add_axes([0.58, 0.11, 0.08, 0.04])
    btn_start = Button(ax_btn_start, "Start", color="#223344", hovercolor="#334455")
    btn_reset = Button(ax_btn_reset, "Reset", color="#332222", hovercolor="#443333")
    btn_start.label.set_color("white")
    btn_reset.label.set_color("white")

    ax_radio = fig.add_axes([0.70, 0.04, 0.14, 0.18], facecolor="#1a1a2e")
    radio = RadioButtons(ax_radio, ("Random walk", "Avoid crowding", "Toward exit"), activecolor="#5566cc")
    ax_radio.set_title("Behavior", color="white", fontsize=8, pad=4)
    for label in radio.labels:
        label.set_color("white")
        label.set_fontsize(8)
    behavior_map = {"Random walk": "random", "Avoid crowding": "avoid", "Toward exit": "exit"}

    def update_display() -> None:
        n = sim.count
        if n > 0:
            scatter.set_offsets(np.column_stack([sim.x[:n], sim.y[:n]]))
            colors = [STATE_COLORS.get(int(sim.state[i]), "#66aaff") for i in range(n)]
            scatter.set_facecolor(colors)
        else:
            scatter.set_offsets(np.empty((0, 2)))
        # 座席パッチの色更新（空=白、着席=赤）
        for idx, seat in enumerate(sim.seats):
            occ = int(seat["occupied_by"])
            if occ >= 0:
                seat_patches[idx].set_facecolor("#ff4444")
            else:
                seat_patches[idx].set_facecolor("#ffffff")
        door_open = sim.door_open_until >= sim.frame
        state = "running" if running["value"] else "paused"
        if sim.finished:
            state = "finished"
        txt_status.set_text(f"Time: {sim.elapsed_seconds:05.1f}/{sim.seconds}s | Frame: {sim.frame} | Agents: {n} | Door: {'open' if door_open else 'closed'} | {state} | Station: {sim.current_station_name}")
        heat = sim.heatmap()
        im_heat.set_data(heat)
        im_heat.set_clim(0, max(1, float(heat.max())))
        frames = np.arange(len(sim.hist_total))
        line_door.set_data(frames, sim.hist_door)
        line_center.set_data(frames, sim.hist_center)
        line_end.set_data(frames, sim.hist_end)
        line_total.set_data(frames, sim.hist_total)
        ax_graph.set_xlim(0, max(50, len(sim.hist_total)))
        ax_graph.set_ylim(0, max(10, sim.count + 20))
        door = sim.hist_door[-1] if sim.hist_door else 0
        center = sim.hist_center[-1] if sim.hist_center else 0
        end = sim.hist_end[-1] if sim.hist_end else 0
        ax_pie.clear()
        ax_pie.set_facecolor("#0d0d1a")
        ax_pie.set_title("Current Distribution", color="white", fontsize=10)
        if door + center + end > 0:
            _, _, autotexts = ax_pie.pie([door, center, end], labels=["Door area", "Center", "End"], colors=pie_colors, autopct="%1.0f%%", startangle=90, textprops={"color": "white", "fontsize": 8})
            for text in autotexts:
                text.set_color("black")
                text.set_fontsize(8)

    def on_start(_event) -> None:
        if sim.finished:
            return
        running["value"] = not running["value"]
        if running["value"]:
            sim.mark_started()
        btn_start.label.set_text("Pause" if running["value"] else "Start")
        fig.canvas.draw_idle()

    def on_reset(_event) -> None:
        running["value"] = False
        sim.initial_agents = int(sl_init.val)
        sim.reset()
        btn_start.label.set_text("Start")
        update_display()
        fig.canvas.draw_idle()

    def on_radio(label: str) -> None:
        running["behavior"] = behavior_map[label]

    def timer_callback() -> None:
        if not running["value"]:
            return
        if sim.finished:
            running["value"] = False
            btn_start.label.set_text("Start")
            update_display()
            fig.canvas.draw_idle()
            return
        sim.step(speed=float(sl_speed.val), collision_distance=float(sl_col.val), behavior=running["behavior"])
        update_display()
        fig.canvas.draw_idle()

    btn_start.on_clicked(on_start)
    btn_reset.on_clicked(on_reset)
    radio.on_clicked(on_radio)
    timer = fig.canvas.new_timer(interval=1000 // sim.fps)
    timer.add_callback(timer_callback)
    timer.start()
    update_display()
    plt.show()


def main() -> None:
    parser = argparse.ArgumentParser()
    parser.add_argument("--seconds", type=int, default=60)
    parser.add_argument("--fps", type=int, default=10)
    parser.add_argument("--seed", type=int, default=12)
    parser.add_argument("--initial_agents", type=int, default=80)
    parser.add_argument("--speed", type=float, default=0.5)
    parser.add_argument("--collision_distance", type=float, default=0.6)
    # 間隔を半分にする（デフォルト 50 -> 25）
    parser.add_argument("--enter_every", type=int, default=25)
    parser.add_argument("--door_open_duration", type=int, default=8)
    parser.add_argument("--behavior", type=str, default="random")
    parser.add_argument("--route", type=str, default="route.json")
    args = parser.parse_args()
    build_ui(args)


if __name__ == "__main__":
    main()
